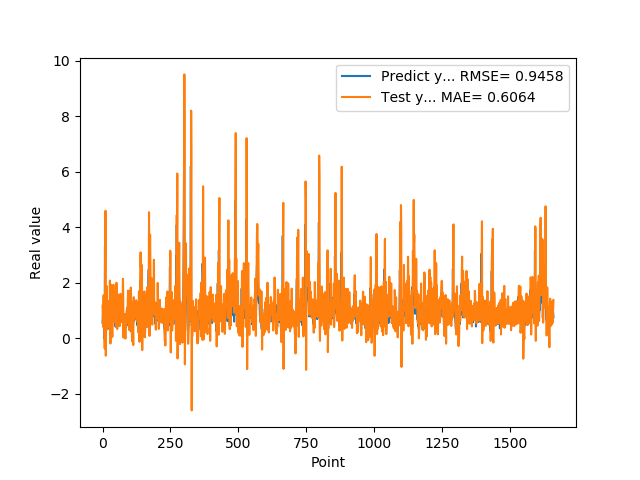

Data behind this chart, as committed beside it:
5.654720067979999154e-01, 1.179205594845492033e+00
7.307389974590000614e-01, 8.606685482023993528e-01
1.074290990829999792e+00, 4.095318780201372966e-01
9.521890282630000035e-01, 1.351861819583674684e+00
9.879170060160000766e-01, 1.555476820033861118e+00
1.011654973029999960e+00, 1.165246795889146370e+00
0.000000000000000000e+00, 1.335282293701282486e+00
7.643579840659999736e-01, 1.413058972074544006e-01
7.788103222849999119e-01, -3.692471620916962793e-01
3.306220054629999794e+00, 1.497273851331434091e+00
1.055441975589999970e+00, 3.665287616934096881e+00
7.543110251430000801e-01, 4.595721099871188819e+00
7.915459871289999283e-01, -6.274254105373271440e-01
1.409499049189999909e+00, 6.796118052404631626e-01
8.875439763070001042e-01, 1.670826608185633333e+00
6.401469707490000660e-01, 1.889975856077599659e+00
5.082880258560000808e-01, 4.155204853838397328e-01
8.640019893649999450e-01, 3.177157832528422210e-01
5.725920200349999822e-01, 7.430893872999659866e-01
8.469420075419999971e-01, 9.957329182176404281e-01
9.181020259860001032e-01, 6.397750593794182539e-01
7.976629734039999420e-01, 1.326452103644423897e+00
9.608020186419998776e-01, 1.072413831301911591e+00
9.555831551549999192e-01, 1.041298989169511691e+00
3.470349907879999862e-01, 1.352316372610864015e+00
9.546210169789999256e-01, 5.041872250370048603e-01
1.293938040730000072e+00, 3.803655074693867988e-01
5.251880288119999962e-01, 2.080287369087230775e+00
4.773890078070000542e-01, 1.182976965144486581e+00
1.275226235389999907e+00, -1.892152880657313740e-01
8.723750114439999814e-01, 1.261359830722363240e+00
8.355640172959999390e-01, 1.933205594122992865e+00
7.321749925609999377e-01, 7.255195157491749480e-01
7.640249729160000225e-01, 8.628316471064926274e-01
4.072830080990000323e-01, 7.858673655785884948e-01
4.752210080619999610e-01, 4.886119336517475431e-01
8.781340122220000488e-01, 5.025123052526681011e-02
7.414129972460000717e-01, 8.941723056008723525e-01
1.258002042770000051e+00, 1.239247179200273052e+00
1.069700956339999953e+00, 1.334922521322636113e+00
7.274609804150000691e-01, 1.933205222887826036e+00
7.892770171170000459e-01, 8.831326357908106939e-01
6.237750053410000550e-01, 6.289751034380530736e-01
6.914690136910000007e-01, 7.835264838006105181e-01
8.557710051540000640e-01, 5.867053005175961733e-01
7.093830108640000187e-01, 1.000056855658021826e+00
1.014547944070000041e+00, 1.003465067535471489e+00
1.115731000900000103e+00, 1.029432552665547451e+00
4.182830154900000208e-01, 1.678355645573689658e+00
1.002280950550000105e+00, 7.672082932026522695e-01
1.218860983849999968e+00, 4.119211776867484076e-01
1.143296003339999922e+00, 2.004909553513738452e+00
6.528189778330000248e-01, 1.763479800936288644e+00
6.746559739110000731e-01, 9.259996726617274465e-01
6.009536385540000802e-01, 3.353123620964272300e-01
6.694570183749999348e-01, 6.560590226094291655e-01
6.538079977039999990e-01, 6.177481265379825004e-01
7.814120054240000224e-01, 7.512279981582677957e-01
1.206303954120000022e+00, 8.260314293854784662e-01
8.469259738919999725e-01, 1.504355479938282114e+00
8.286409974099999687e-01, 1.574545626849504387e+00
... 1,599 more rows
